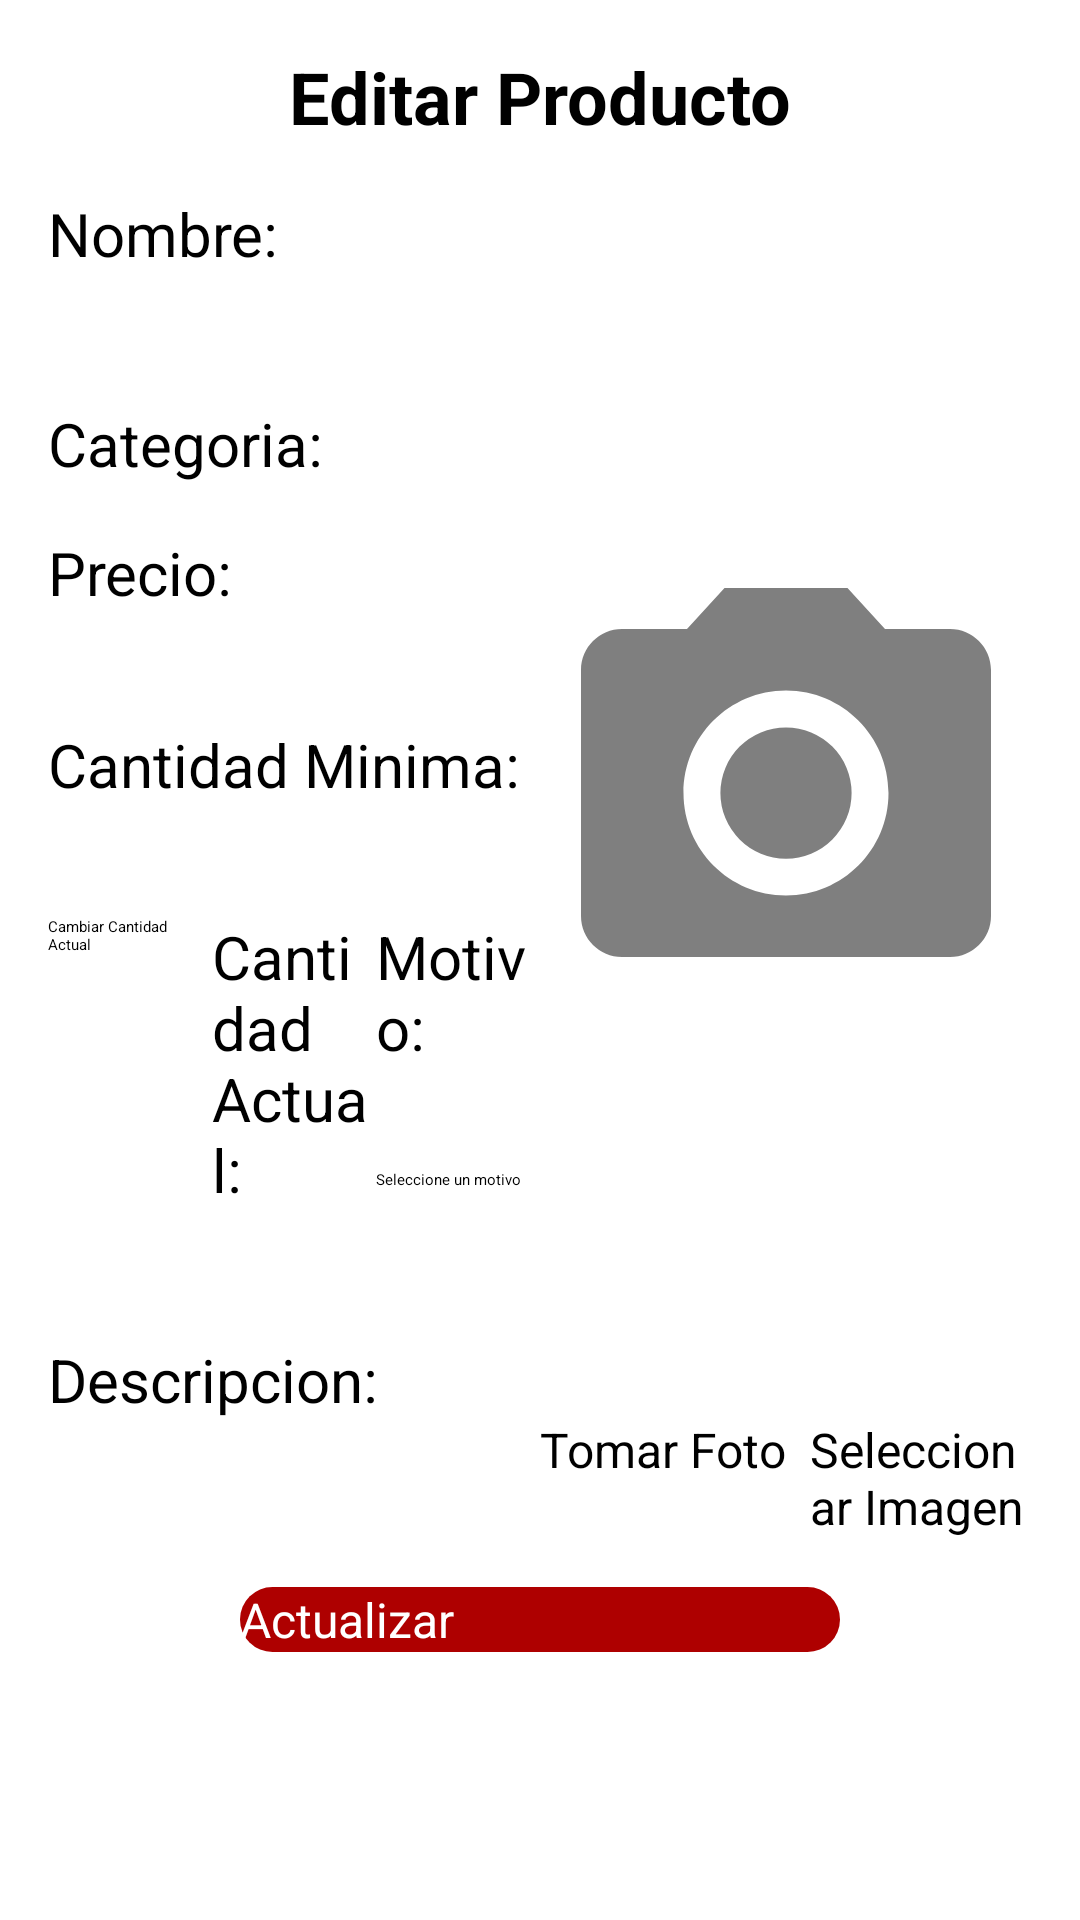

Write the Android layout XML for this screen, with the resource values it uses.
<!-- AndroidManifest.xml: application theme Theme.DonAlonsoPOS -->
<!-- res/layout/fragment_editar_producto.xml -->
<?xml version="1.0" encoding="utf-8"?>
<LinearLayout xmlns:android="http://schemas.android.com/apk/res/android"
    xmlns:tools="http://schemas.android.com/tools"
    android:layout_width="match_parent"
    android:layout_height="match_parent"
    android:orientation="vertical"
    android:padding="16dp"
    tools:context=".ui.productos.EditarProducto">

    
    <LinearLayout
        android:layout_width="match_parent"
        android:layout_height="wrap_content"
        android:orientation="horizontal"
        android:gravity="center_vertical">

        <TextView
            android:id="@+id/tvTitulo"
            android:layout_width="0dp"
            android:layout_height="wrap_content"
            android:layout_weight="1"
            android:text="Editar Producto"
            android:textAlignment="center"
            android:textSize="24sp"
            android:textStyle="bold" />

    </LinearLayout>

    
    <LinearLayout
        android:layout_width="match_parent"
        android:layout_height="wrap_content"
        android:orientation="horizontal"
        android:layout_marginTop="16dp">

        
        <LinearLayout
            android:layout_width="match_parent"
            android:layout_height="wrap_content"
            android:layout_weight="1"
            android:orientation="vertical">

            <TextView
                android:id="@+id/tvNombreProducto"
                android:layout_width="match_parent"
                android:layout_height="wrap_content"
                android:text="Nombre:"
                android:textSize="20sp" />

            <EditText
                android:id="@+id/etNombreProducto"
                android:layout_width="match_parent"
                android:layout_height="wrap_content"
                android:inputType="text"
                android:textSize="20sp" />

            <TextView
                android:id="@+id/tvCategoria"
                android:layout_width="match_parent"
                android:layout_height="wrap_content"
                android:layout_marginTop="16dp"
                android:text="Categoria:"
                android:textSize="20sp" />

            <Spinner
                android:id="@+id/spCategoria"
                android:layout_width="match_parent"
                android:layout_height="wrap_content" />

            <TextView
                android:id="@+id/tvPrecio"
                android:layout_width="match_parent"
                android:layout_height="wrap_content"
                android:layout_marginTop="16dp"
                android:text="Precio:"
                android:textSize="20sp" />

            <EditText
                android:id="@+id/etPrecio"
                android:layout_width="match_parent"
                android:layout_height="wrap_content"
                android:inputType="numberDecimal"
                android:textSize="20sp" />

            <LinearLayout
                android:layout_width="match_parent"
                android:layout_height="match_parent"
                android:layout_marginTop="10dp"
                android:orientation="horizontal">

                <LinearLayout
                    android:layout_width="match_parent"
                    android:layout_height="match_parent"
                    android:layout_weight="1"
                    android:orientation="vertical">

                    <TextView
                        android:id="@+id/tvCantidadMinima"
                        android:layout_width="match_parent"
                        android:layout_height="wrap_content"
                        android:text="Cantidad Minima:"
                        android:textSize="20sp" />

                    <EditText
                        android:id="@+id/etCantidadMinima"
                        android:layout_width="match_parent"
                        android:layout_height="wrap_content"
                        android:inputType="number"
                        android:textSize="20sp" />
                </LinearLayout>

            </LinearLayout>

            <LinearLayout
                android:layout_width="match_parent"
                android:layout_height="wrap_content"
                android:layout_marginTop="10dp"
                android:gravity="center_vertical"
                android:orientation="horizontal">

                <Button
                    android:id="@+id/btnHabilitarCantidadActual"
                    android:layout_width="match_parent"
                    android:layout_height="match_parent"
                    android:layout_weight="1"
                    android:text="Cambiar Cantidad Actual" />

                <LinearLayout
                    android:layout_width="match_parent"
                    android:layout_height="wrap_content"
                    android:layout_weight="1"
                    android:orientation="vertical">

                    <TextView
                        android:id="@+id/textView10"
                        android:layout_width="match_parent"
                        android:layout_height="wrap_content"
                        android:layout_weight="1"
                        android:text="Cantidad Actual:"
                        android:textSize="20sp" />

                    <EditText
                        android:id="@+id/etCantidadActual"
                        android:layout_width="match_parent"
                        android:layout_height="wrap_content"
                        android:layout_weight="1"
                        android:ems="10"
                        android:enabled="false"
                        android:inputType="number"
                        android:textSize="20sp" />
                </LinearLayout>

                <LinearLayout
                    android:layout_width="match_parent"
                    android:layout_height="match_parent"
                    android:layout_weight="1"
                    android:orientation="vertical">

                    <TextView
                        android:id="@+id/tvMotivo"
                        android:layout_width="match_parent"
                        android:layout_height="wrap_content"
                        android:text="Motivo:"
                        android:textSize="20sp" />

                    <Spinner
                        android:id="@+id/spMotivo"
                        android:layout_width="match_parent"
                        android:layout_height="wrap_content"
                        android:layout_weight="1"
                        android:entries="@array/motivos" />

                </LinearLayout>

            </LinearLayout>

            <TextView
                android:id="@+id/tvDescripcion"
                android:layout_width="match_parent"
                android:layout_height="wrap_content"
                android:layout_marginTop="16dp"
                android:text="Descripcion:"
                android:textSize="20sp" />

            <EditText
                android:id="@+id/etDescripcion"
                android:layout_width="match_parent"
                android:layout_height="wrap_content"
                android:inputType="text"
                android:textSize="20sp" />
        </LinearLayout>

        
        <LinearLayout
            android:layout_width="match_parent"
            android:layout_height="wrap_content"
            android:layout_weight="1"
            android:gravity="center_horizontal"
            android:orientation="vertical">

            <ImageView
                android:id="@+id/ivFotoProducto"
                android:layout_width="match_parent"
                android:layout_height="400dp"
                android:layout_marginBottom="8dp"
                android:src="@drawable/icono_camara" />

            <LinearLayout
                android:layout_width="wrap_content"
                android:layout_height="wrap_content"
                android:orientation="horizontal">

                <Button
                    android:id="@+id/btnTomarFoto"
                    android:layout_width="wrap_content"
                    android:layout_height="wrap_content"
                    android:text="Tomar Foto"
                    android:textSize="16sp" />

                <Button
                    android:id="@+id/btnSeleccionarImagen"
                    android:layout_width="wrap_content"
                    android:layout_height="wrap_content"
                    android:layout_marginStart="8dp"
                    android:text="Seleccionar Imagen"
                    android:textSize="16sp" />
            </LinearLayout>
        </LinearLayout>
    </LinearLayout>

    
    <LinearLayout
        android:layout_width="match_parent"
        android:layout_height="wrap_content"
        android:orientation="horizontal"
        android:gravity="center"
        android:layout_marginTop="16dp">

        <Button
            android:id="@+id/btnActualizarProducto"
            android:layout_width="200dp"
            android:layout_height="wrap_content"
            android:background="@drawable/btn_primary"
            android:text="Actualizar"
            android:textColor="@color/white"
            android:textSize="16sp" />
    </LinearLayout>
</LinearLayout>
<!-- resources referenced by this layout -->
<resources>
  <string-array name="motivos">
          <item>Seleccione un motivo</item>
          <item>Productos Dañados o Perdidos</item>
          <item>Reabastecimiento de Productos</item>
          <item>Devoluciones o Reemplazos</item>
          <item>Errores de Conteo o Registro</item>
          <item>Transferencias Entre Almacenes</item>
          <item>Descuentos Especiales</item>
          <item>Auditorías y Ajustes</item>
          <item>Productos Caducados</item>
          <item>Errores en Facturación</item>
          <item>Otros</item>
      </string-array>
  <color name="white">#FFFFFFFF</color>
  <!-- drawable btn_primary (drawable) -->
  <?xml version="1.0" encoding="utf-8"?>
  <shape android:shape="rectangle" xmlns:android="http://schemas.android.com/apk/res/android">
  
      <solid android:color="@color/red"/>
      <corners android:radius="20dp"/>
  
  </shape>
  <!-- drawable icono_camara (drawable) -->
  <vector xmlns:android="http://schemas.android.com/apk/res/android" android:height="24dp" android:tint="#80000000" android:viewportHeight="24" android:viewportWidth="24" android:width="24dp">
        
      <path android:fillColor="@android:color/white" android:pathData="M12,12m-3.2,0a3.2,3.2 0,1 1,6.4 0a3.2,3.2 0,1 1,-6.4 0"/>
        
      <path android:fillColor="@android:color/white" android:pathData="M9,2L7.17,4L4,4c-1.1,0 -2,0.9 -2,2v12c0,1.1 0.9,2 2,2h16c1.1,0 2,-0.9 2,-2L22,6c0,-1.1 -0.9,-2 -2,-2h-3.17L15,2L9,2zM12,17c-2.76,0 -5,-2.24 -5,-5s2.24,-5 5,-5 5,2.24 5,5 -2.24,5 -5,5z"/>
      
  </vector>
  <style name="Theme.DonAlonsoPOS" parent="Base.Theme.DonAlonsoPOS" />
  <color name="red">#ae0000</color>
  <style name="Base.Theme.DonAlonsoPOS" parent="Theme.AppCompat.Light.NoActionBar">
          
          <item name="colorPrimary">@color/red</item>
      </style>
</resources>
